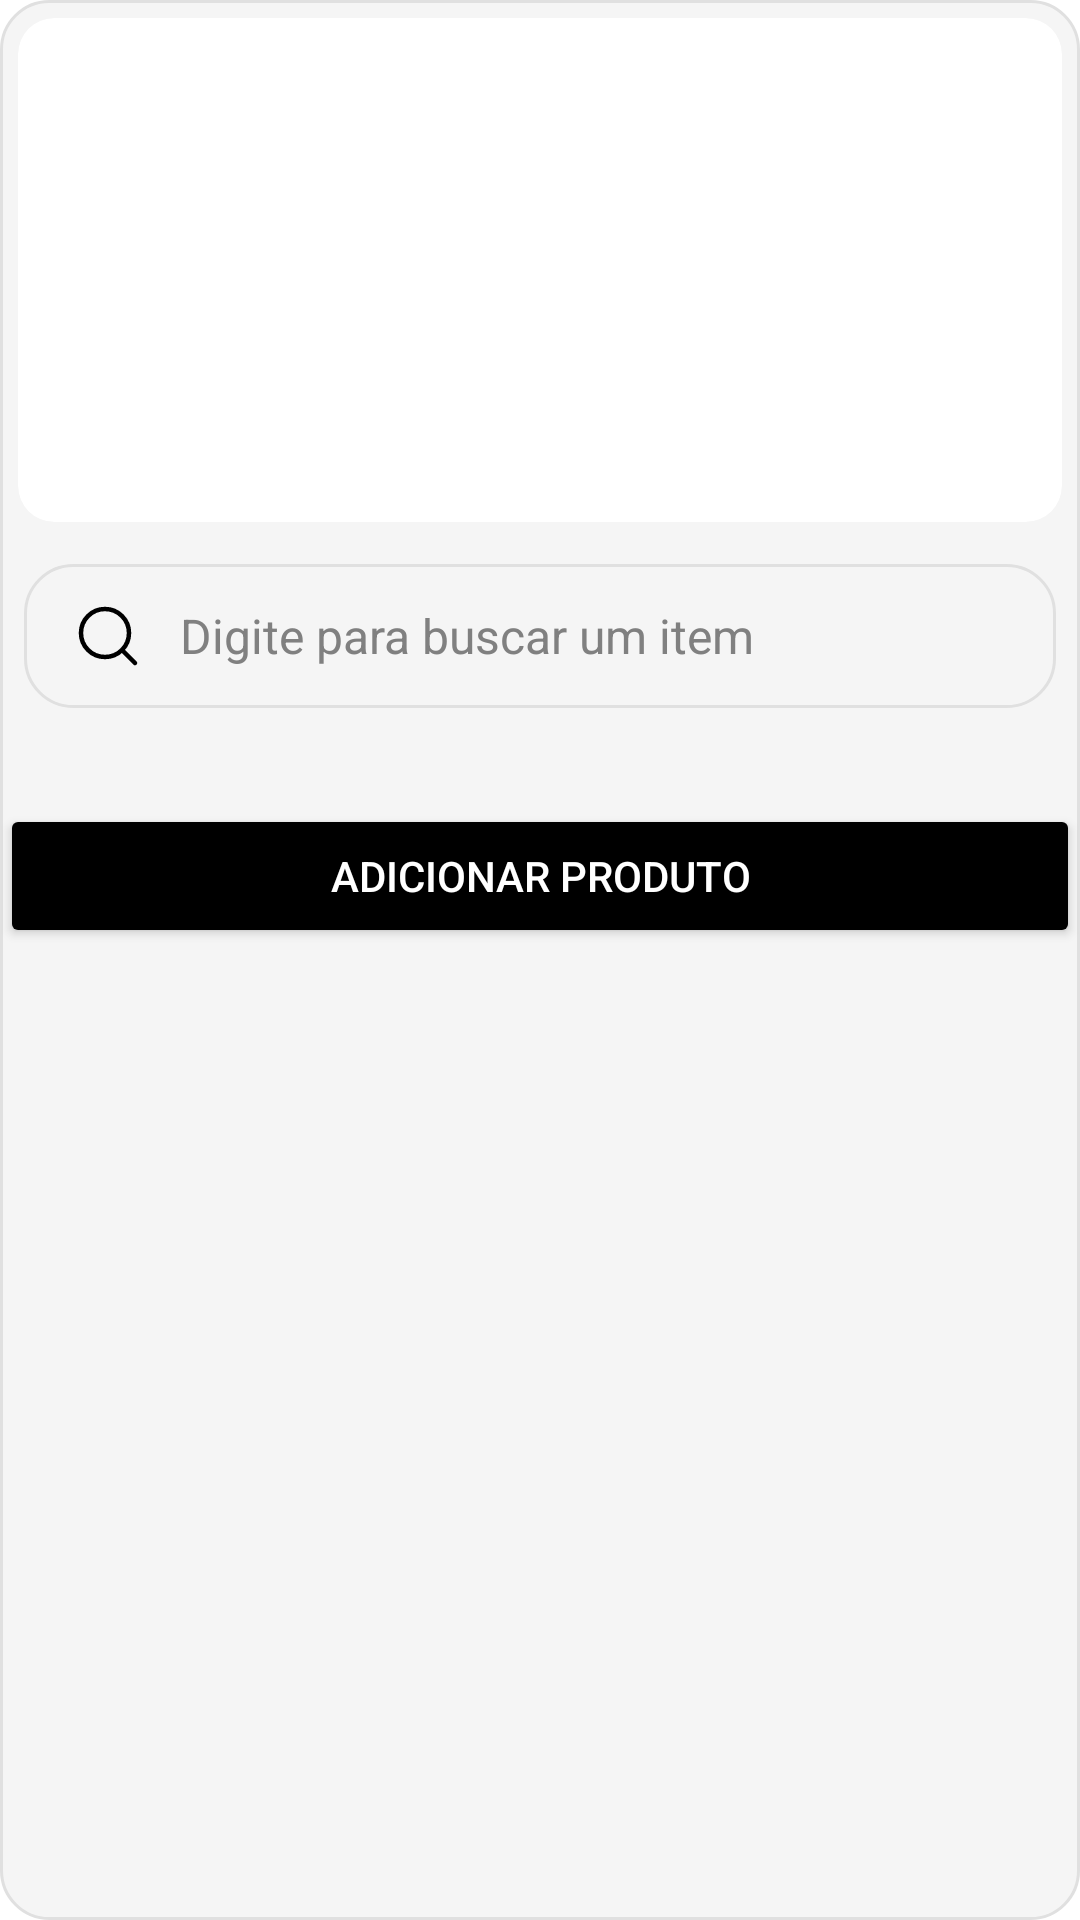

Reconstruct the res/layout file that produces this screen, plus the resources it refers to.
<!-- AndroidManifest.xml: application theme Theme.QuestFood -->
<!-- res/layout/fragment_product_list.xml -->
<?xml version="1.0" encoding="utf-8"?>
<ScrollView xmlns:android="http://schemas.android.com/apk/res/android"
    xmlns:app="http://schemas.android.com/apk/res-auto"
    android:layout_width="match_parent"
    android:layout_height="match_parent"
    android:background="@drawable/banner_background">

    <LinearLayout
        android:layout_width="match_parent"
        android:layout_height="wrap_content"
        android:orientation="vertical">

        
        <RelativeLayout
            android:layout_width="match_parent"
            android:layout_height="180dp"
            android:padding="6dp">

            
            <ImageView
                android:id="@+id/categoryImage"
                android:layout_width="match_parent"
                android:layout_height="match_parent"
                android:scaleType="centerCrop"
                android:background="@drawable/rounded_corner"
                android:clipToOutline="true" />

            
            <LinearLayout
                android:layout_width="match_parent"
                android:layout_height="match_parent"
                android:orientation="vertical"
                android:gravity="center"
                android:layout_alignParentTop="true">

                
                <TextView
                    android:id="@+id/categoryTitle"
                    android:layout_width="wrap_content"
                    android:layout_height="wrap_content"
                    android:text="Título da Categoria"
                    android:textSize="30sp"
                    android:textStyle="bold"
                    android:textColor="@color/white"
                    android:gravity="center" />

                
                <TextView
                    android:id="@+id/categorySubtitle"
                    android:layout_width="wrap_content"
                    android:layout_height="wrap_content"
                    android:text="Subtítulo da Categoria"
                    android:textSize="18sp"
                    android:textColor="@color/white"
                    android:gravity="center" />
            </LinearLayout>
        </RelativeLayout>

        
        <EditText
            android:id="@+id/searchBar"
            android:layout_width="match_parent"
            android:layout_height="48dp"
            android:layout_margin="8dp"
            android:background="@drawable/input_bar_background"
            android:hint="Digite para buscar um item"
            android:textColorHint="@color/gray"
            android:drawableStart="@drawable/search"
            android:textColor="@android:color/black"
            android:paddingStart="16dp"
            android:padding="12dp"
            android:textSize="16sp"
            android:inputType="text"
            android:drawablePadding="12dp" />

        
        <androidx.recyclerview.widget.RecyclerView
            android:id="@+id/productRecyclerView"
            android:layout_width="match_parent"
            android:layout_height="wrap_content"
            android:padding="8dp"
            android:scrollbars="vertical" />

        
        <Button
            android:id="@+id/addProductButton"
            android:layout_width="match_parent"
            android:layout_height="wrap_content"
            android:text="Adicionar Produto"
            android:backgroundTint="@color/black"
            android:textColor="@android:color/white"
            android:layout_marginTop="8dp"/>

    </LinearLayout>
</ScrollView>
<!-- resources referenced by this layout -->
<resources>
  <color name="black">#000000</color>
  <color name="gray">#808080</color>
  <color name="white">#FFFFFF</color>
  <!-- drawable banner_background (drawable) -->
  <?xml version="1.0" encoding="utf-8"?>
  <shape xmlns:android="http://schemas.android.com/apk/res/android"
      android:shape="rectangle">
  
      
      <solid android:color="#F5F5F5" /> 
  
      
      <corners android:radius="16dp" />
  
      
      <stroke
          android:width="1dp"
          android:color="#E0E0E0" /> 
  </shape>
  <!-- drawable input_bar_background (drawable) -->
  <?xml version="1.0" encoding="utf-8"?>
  <shape xmlns:android="http://schemas.android.com/apk/res/android"
      android:shape="rectangle">
  
      
      <solid android:color="#F5F5F5" /> 
  
      
      <corners android:radius="16dp" />
  
      
      <stroke
          android:width="1dp"
          android:color="#E0E0E0" /> 
  
      
      <padding
          android:left="8dp"
          android:right="8dp"
          android:top="4dp"
          android:bottom="4dp" />
  </shape>
  <!-- drawable rounded_corner (drawable) -->
  <shape xmlns:android="http://schemas.android.com/apk/res/android"
      android:shape="rectangle">
  
      
      <corners android:radius="12dp"/>
  
      
      <solid android:color="@android:color/white"/>
  </shape>
  <!-- drawable search (drawable) -->
  <vector xmlns:android="http://schemas.android.com/apk/res/android"
      android:width="24dp"
      android:height="24dp"
      android:viewportWidth="24"
      android:viewportHeight="24">
    <path
        android:pathData="M17,17L21,21"
        android:strokeLineJoin="round"
        android:strokeWidth="1.5"
        android:fillColor="#00000000"
        android:strokeColor="@color/black"
        android:strokeLineCap="round"/>
    <path
        android:pathData="M3,11C3,15.418 6.582,19 11,19C13.213,19 15.216,18.101 16.664,16.649C18.108,15.202 19,13.205 19,11C19,6.582 15.418,3 11,3C6.582,3 3,6.582 3,11Z"
        android:strokeLineJoin="round"
        android:strokeWidth="1.5"
        android:fillColor="#00000000"
        android:strokeColor="@color/black"
        android:strokeLineCap="round"/>
  </vector>
  <style name="Theme.QuestFood" parent="Theme.MaterialComponents.DayNight.NoActionBar">
          
          
          <item name="android:statusBarColor">#FF0000</item>
          
          <item name="android:windowLightStatusBar">false</item>
          <item name="colorPrimary">#FF0000</item>
          <item name="colorPrimaryVariant">@android:color/holo_red_dark</item>
          <item name="colorOnPrimary">@color/white</item>
          <item name="colorSecondary">@color/black</item>
          <item name="android:windowBackground">@color/white</item>
      </style>
</resources>
